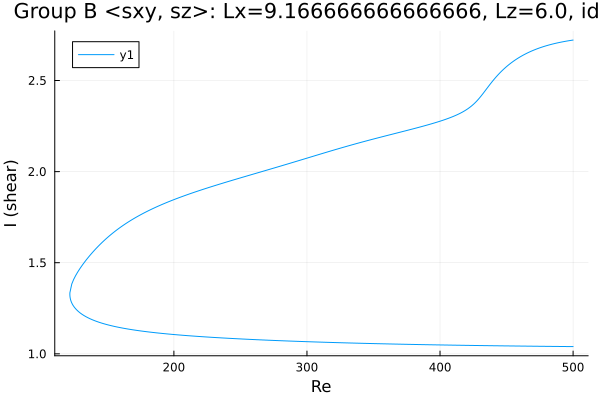

The data file committed next to this chart (first rows):
Re, shear
500.0, 1.04
499.3, 1.04
497.9, 1.04
496.5, 1.04
495.1, 1.04
493.7, 1.04
492.3, 1.04
490.8, 1.04
489.4, 1.04
488, 1.041
486.6, 1.041
485.2, 1.041
483.8, 1.041
482.4, 1.041
480.9, 1.041
479.5, 1.041
478.1, 1.041
476.7, 1.041
475.3, 1.042
473.9, 1.042
472.5, 1.042
471, 1.042
469.6, 1.042
468.2, 1.042
466.8, 1.042
465.4, 1.042
464, 1.042
462.6, 1.043
461.1, 1.043
459.7, 1.043
458.3, 1.043
456.9, 1.043
455.5, 1.043
454.1, 1.043
452.7, 1.043
451.2, 1.043
449.8, 1.044
448.4, 1.044
447, 1.044
445.6, 1.044
444.2, 1.044
442.8, 1.044
441.3, 1.044
439.9, 1.045
438.5, 1.045
437.1, 1.045
435.7, 1.045
434.3, 1.045
432.9, 1.045
431.4, 1.045
430, 1.046
428.6, 1.046
427.2, 1.046
425.8, 1.046
424.4, 1.046
423, 1.046
421.5, 1.046
420.1, 1.047
418.7, 1.047
417.3, 1.047
... 543 more rows
